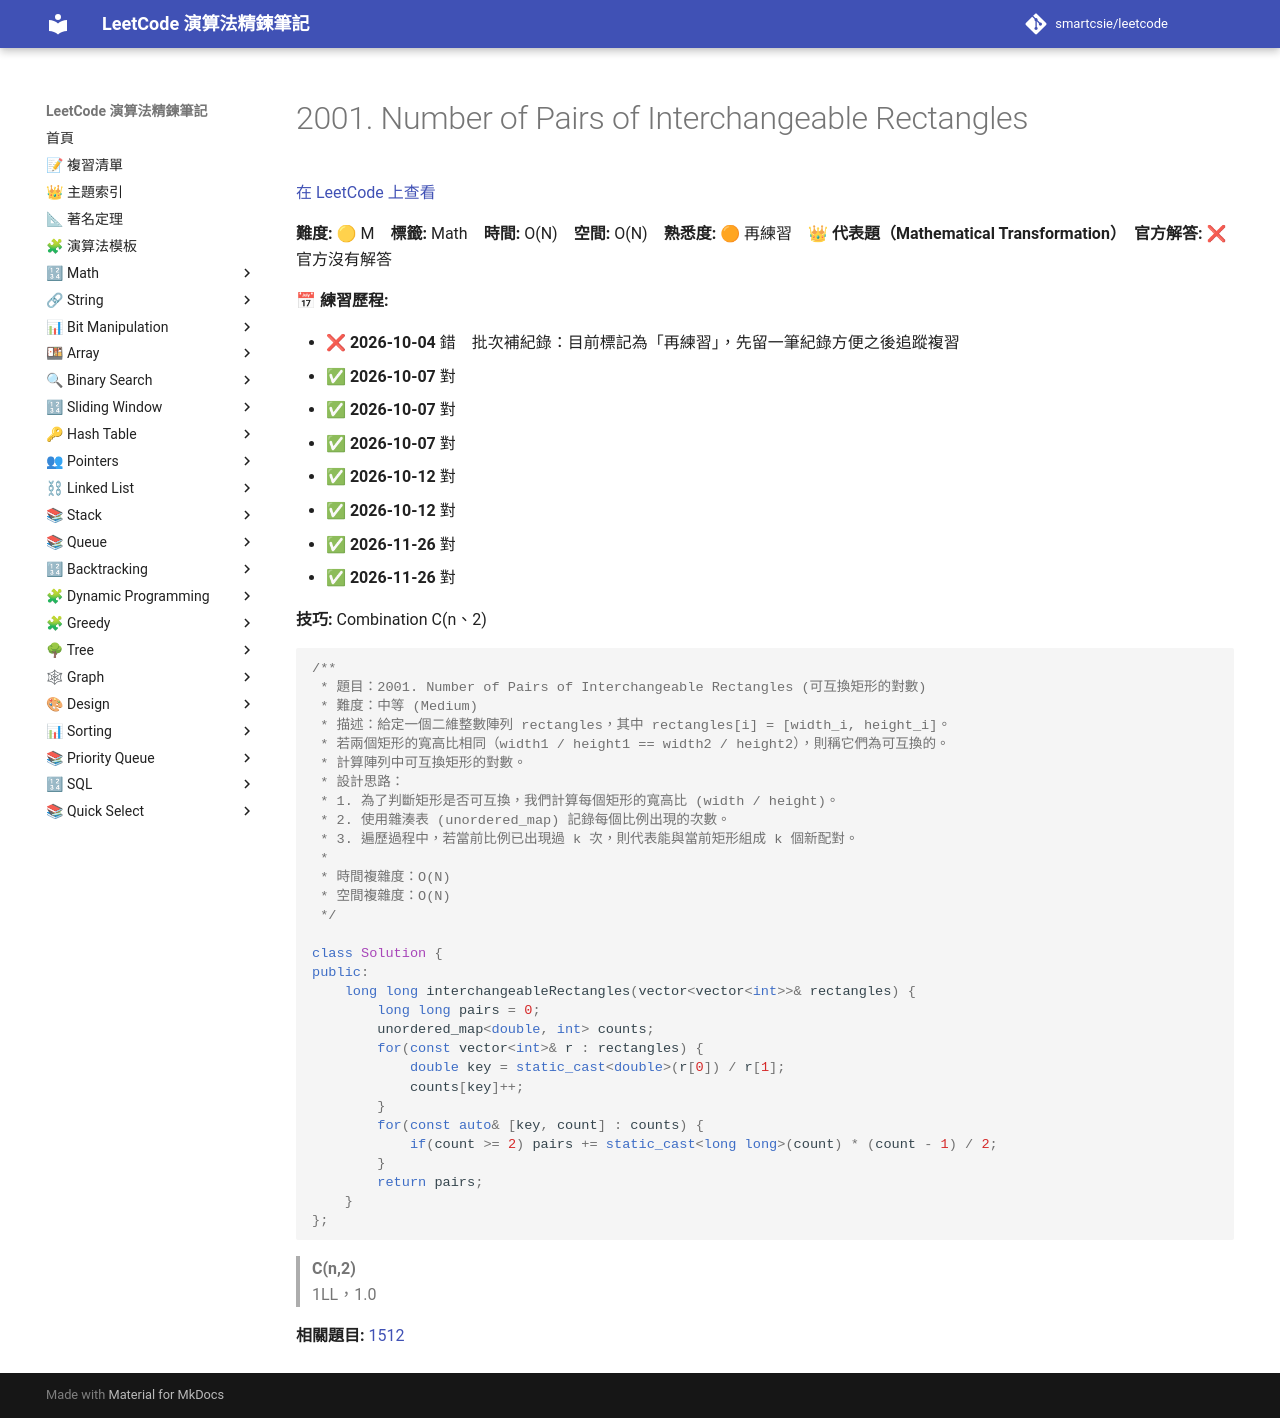

repository: smartcsie/leetcode · page: problems/2001/index.html · generator: mkdocs

# 2001. Number of Pairs of Interchangeable Rectangles

[在 LeetCode 上查看](https://leetcode.com/problems/number-of-pairs-of-interchangeable-rectangles)

**難度:** 🟡 M　**標籤:** Math　**時間:** O(N)　**空間:** O(N)　**熟悉度:** 🟠 再練習　👑 **代表題（Mathematical Transformation）**　**官方解答:** ❌ 官方沒有解答

**📅 練習歷程:**

- ❌ **2026-10-04** 錯　批次補紀錄：目前標記為「再練習」，先留一筆紀錄方便之後追蹤複習
- ✅ **2026-10-07** 對
- ✅ **2026-10-07** 對
- ✅ **2026-10-07** 對
- ✅ **2026-10-12** 對
- ✅ **2026-10-12** 對
- ✅ **2026-11-26** 對
- ✅ **2026-11-26** 對

**技巧:** Combination C(n、2)

```cpp
/**
 * 題目：2001. Number of Pairs of Interchangeable Rectangles (可互換矩形的對數)
 * 難度：中等 (Medium)
 * 描述：給定一個二維整數陣列 rectangles，其中 rectangles[i] = [width_i, height_i]。
 * 若兩個矩形的寬高比相同（width1 / height1 == width2 / height2），則稱它們為可互換的。
 * 計算陣列中可互換矩形的對數。
 * 設計思路：
 * 1. 為了判斷矩形是否可互換，我們計算每個矩形的寬高比 (width / height)。
 * 2. 使用雜湊表 (unordered_map) 記錄每個比例出現的次數。
 * 3. 遍歷過程中，若當前比例已出現過 k 次，則代表能與當前矩形組成 k 個新配對。
 *
 * 時間複雜度：O(N)
 * 空間複雜度：O(N)
 */

class Solution {
public:
    long long interchangeableRectangles(vector<vector<int>>& rectangles) {
        long long pairs = 0;
        unordered_map<double, int> counts;
        for(const vector<int>& r : rectangles) {
            double key = static_cast<double>(r[0]) / r[1];
            counts[key]++;
        }
        for(const auto& [key, count] : counts) {
            if(count >= 2) pairs += static_cast<long long>(count) * (count - 1) / 2;
        }
        return pairs;
    }
};
```

> **C(n,2)**<br>
> 1LL，1.0<br>

**相關題目:** [1512](../problems/1512.md)
